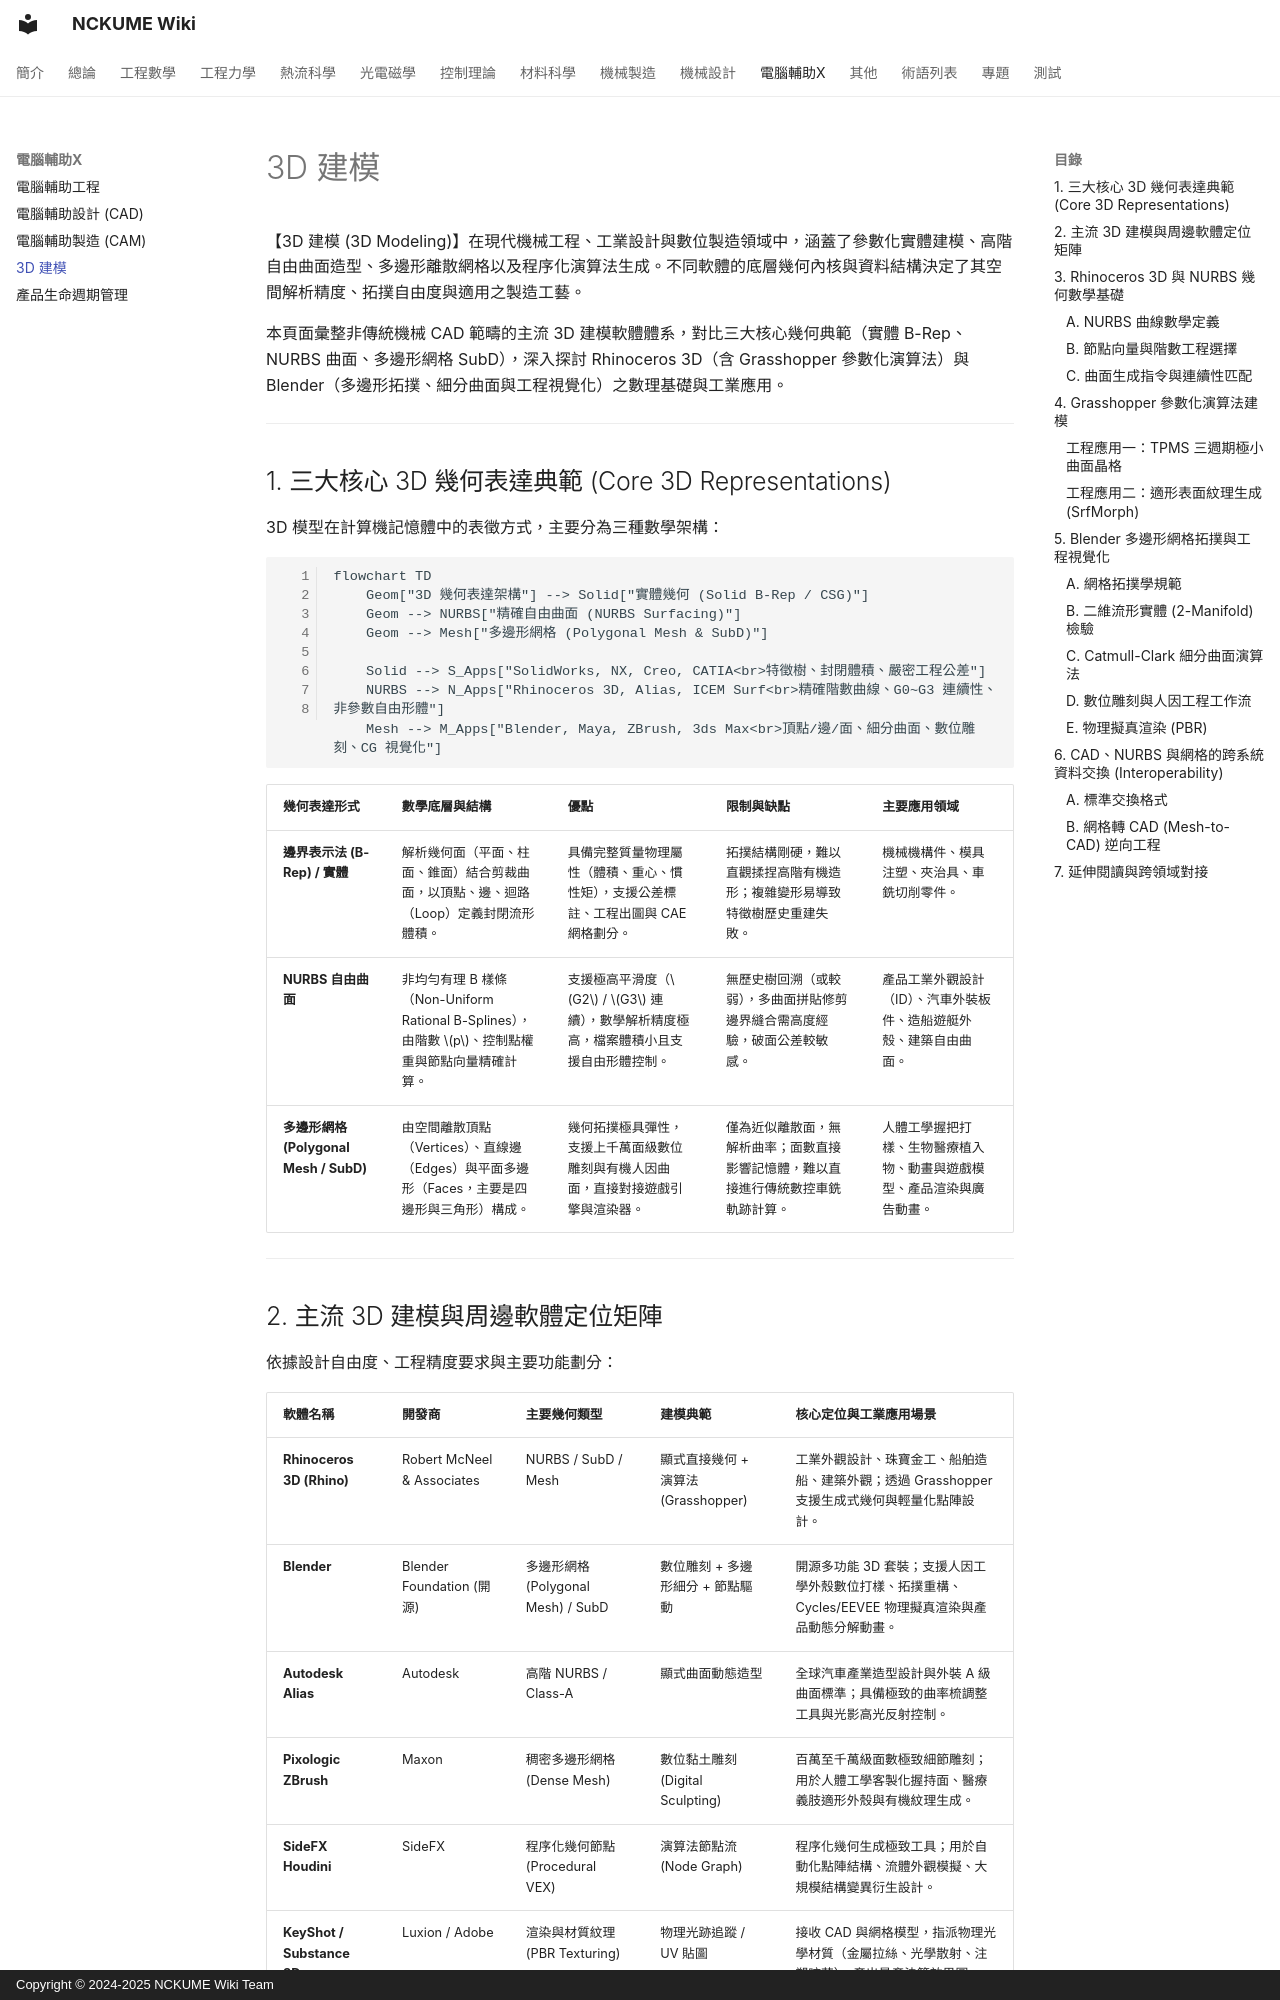

repository: NCKUME-wiki/NCKUME-wiki · page: computer-aided/modeling/index.html · generator: mkdocs · copyright: Copyright © 2024-2025 NCKUME Wiki Team

pagetime: 2025/02/01
title: 3D 建模幾何典範與專用軟體架構
author: NCKUME Wiki Team

【3D 建模 (3D Modeling)】在現代機械工程、工業設計與數位製造領域中，涵蓋了參數化實體建模、高階自由曲面造型、多邊形離散網格以及程序化演算法生成。不同軟體的底層幾何內核與資料結構決定了其空間解析精度、拓撲自由度與適用之製造工藝。

本頁面彙整非傳統機械 CAD 範疇的主流 3D 建模軟體體系，對比三大核心幾何典範（實體 B-Rep、NURBS 曲面、多邊形網格 SubD），深入探討 Rhinoceros 3D（含 Grasshopper 參數化演算法）與 Blender（多邊形拓撲、細分曲面與工程視覺化）之數理基礎與工業應用。

---

## 1. 三大核心 3D 幾何表達典範 (Core 3D Representations)

3D 模型在計算機記憶體中的表徵方式，主要分為三種數學架構：

```mermaid
flowchart TD
    Geom["3D 幾何表達架構"] --> Solid["實體幾何 (Solid B-Rep / CSG)"]
    Geom --> NURBS["精確自由曲面 (NURBS Surfacing)"]
    Geom --> Mesh["多邊形網格 (Polygonal Mesh & SubD)"]
    
    Solid --> S_Apps["SolidWorks, NX, Creo, CATIA<br>特徵樹、封閉體積、嚴密工程公差"]
    NURBS --> N_Apps["Rhinoceros 3D, Alias, ICEM Surf<br>精確階數曲線、G0~G3 連續性、非參數自由形體"]
    Mesh --> M_Apps["Blender, Maya, ZBrush, 3ds Max<br>頂點/邊/面、細分曲面、數位雕刻、CG 視覺化"]
```

| 幾何表達形式 | 數學底層與結構 | 優點 | 限制與缺點 | 主要應用領域 |
| :--- | :--- | :--- | :--- | :--- |
| **邊界表示法 (B-Rep) / 實體** | 解析幾何面（平面、柱面、錐面）結合剪裁曲面，以頂點、邊、迴路（Loop）定義封閉流形體積。 | 具備完整質量物理屬性（體積、重心、慣性矩），支援公差標註、工程出圖與 CAE 網格劃分。 | 拓撲結構剛硬，難以直觀揉捏高階有機造形；複雜變形易導致特徵樹歷史重建失敗。 | 機械機構件、模具注塑、夾治具、車銑切削零件。 |
| **NURBS 自由曲面** | 非均勻有理 B 樣條（Non-Uniform Rational B-Splines），由階數 $p$、控制點權重與節點向量精確計算。 | 支援極高平滑度（$G2$ / $G3$ 連續），數學解析精度極高，檔案體積小且支援自由形體控制。 | 無歷史樹回溯（或較弱），多曲面拼貼修剪邊界縫合需高度經驗，破面公差較敏感。 | 產品工業外觀設計（ID）、汽車外裝板件、造船遊艇外殼、建築自由曲面。 |
| **多邊形網格 (Polygonal Mesh / SubD)** | 由空間離散頂點（Vertices）、直線邊（Edges）與平面多邊形（Faces，主要是四邊形與三角形）構成。 | 幾何拓撲極具彈性，支援上千萬面級數位雕刻與有機人因曲面，直接對接遊戲引擎與渲染器。 | 僅為近似離散面，無解析曲率；面數直接影響記憶體，難以直接進行傳統數控車銑軌跡計算。 | 人體工學握把打樣、生物醫療植入物、動畫與遊戲模型、產品渲染與廣告動畫。 |

---

## 2. 主流 3D 建模與周邊軟體定位矩陣

依據設計自由度、工程精度要求與主要功能劃分：

| 軟體名稱 | 開發商 | 主要幾何類型 | 建模典範 | 核心定位與工業應用場景 |
| :--- | :--- | :--- | :--- | :--- |
| **Rhinoceros 3D (Rhino)** | Robert McNeel & Associates | NURBS / SubD / Mesh | 顯式直接幾何 + 演算法 (Grasshopper) | 工業外觀設計、珠寶金工、船舶造船、建築外觀；透過 Grasshopper 支援生成式幾何與輕量化點陣設計。 |
| **Blender** | Blender Foundation (開源) | 多邊形網格 (Polygonal Mesh) / SubD | 數位雕刻 + 多邊形細分 + 節點驅動 | 開源多功能 3D 套裝；支援人因工學外殼數位打樣、拓撲重構、Cycles/EEVEE 物理擬真渲染與產品動態分解動畫。 |
| **Autodesk Alias** | Autodesk | 高階 NURBS / Class-A | 顯式曲面動態造型 | 全球汽車產業造型設計與外裝 A 級曲面標準；具備極致的曲率梳調整工具與光影高光反射控制。 |
| **Pixologic ZBrush** | Maxon | 稠密多邊形網格 (Dense Mesh) | 數位黏土雕刻 (Digital Sculpting) | 百萬至千萬級面數極致細節雕刻；用於人體工學客製化握持面、醫療義肢適形外殼與有機紋理生成。 |
| **SideFX Houdini** | SideFX | 程序化幾何節點 (Procedural VEX) | 演算法節點流 (Node Graph) | 程序化幾何生成極致工具；用於自動化點陣結構、流體外觀模擬、大規模結構變異衍生設計。 |
| **KeyShot / Substance 3D** | Luxion / Adobe | 渲染與材質紋理 (PBR Texturing) | 物理光跡追蹤 / UV 貼圖 | 接收 CAD 與網格模型，指派物理光學材質（金屬拉絲、光學散射、注塑咬花），產出量產決策效果圖。 |

---
